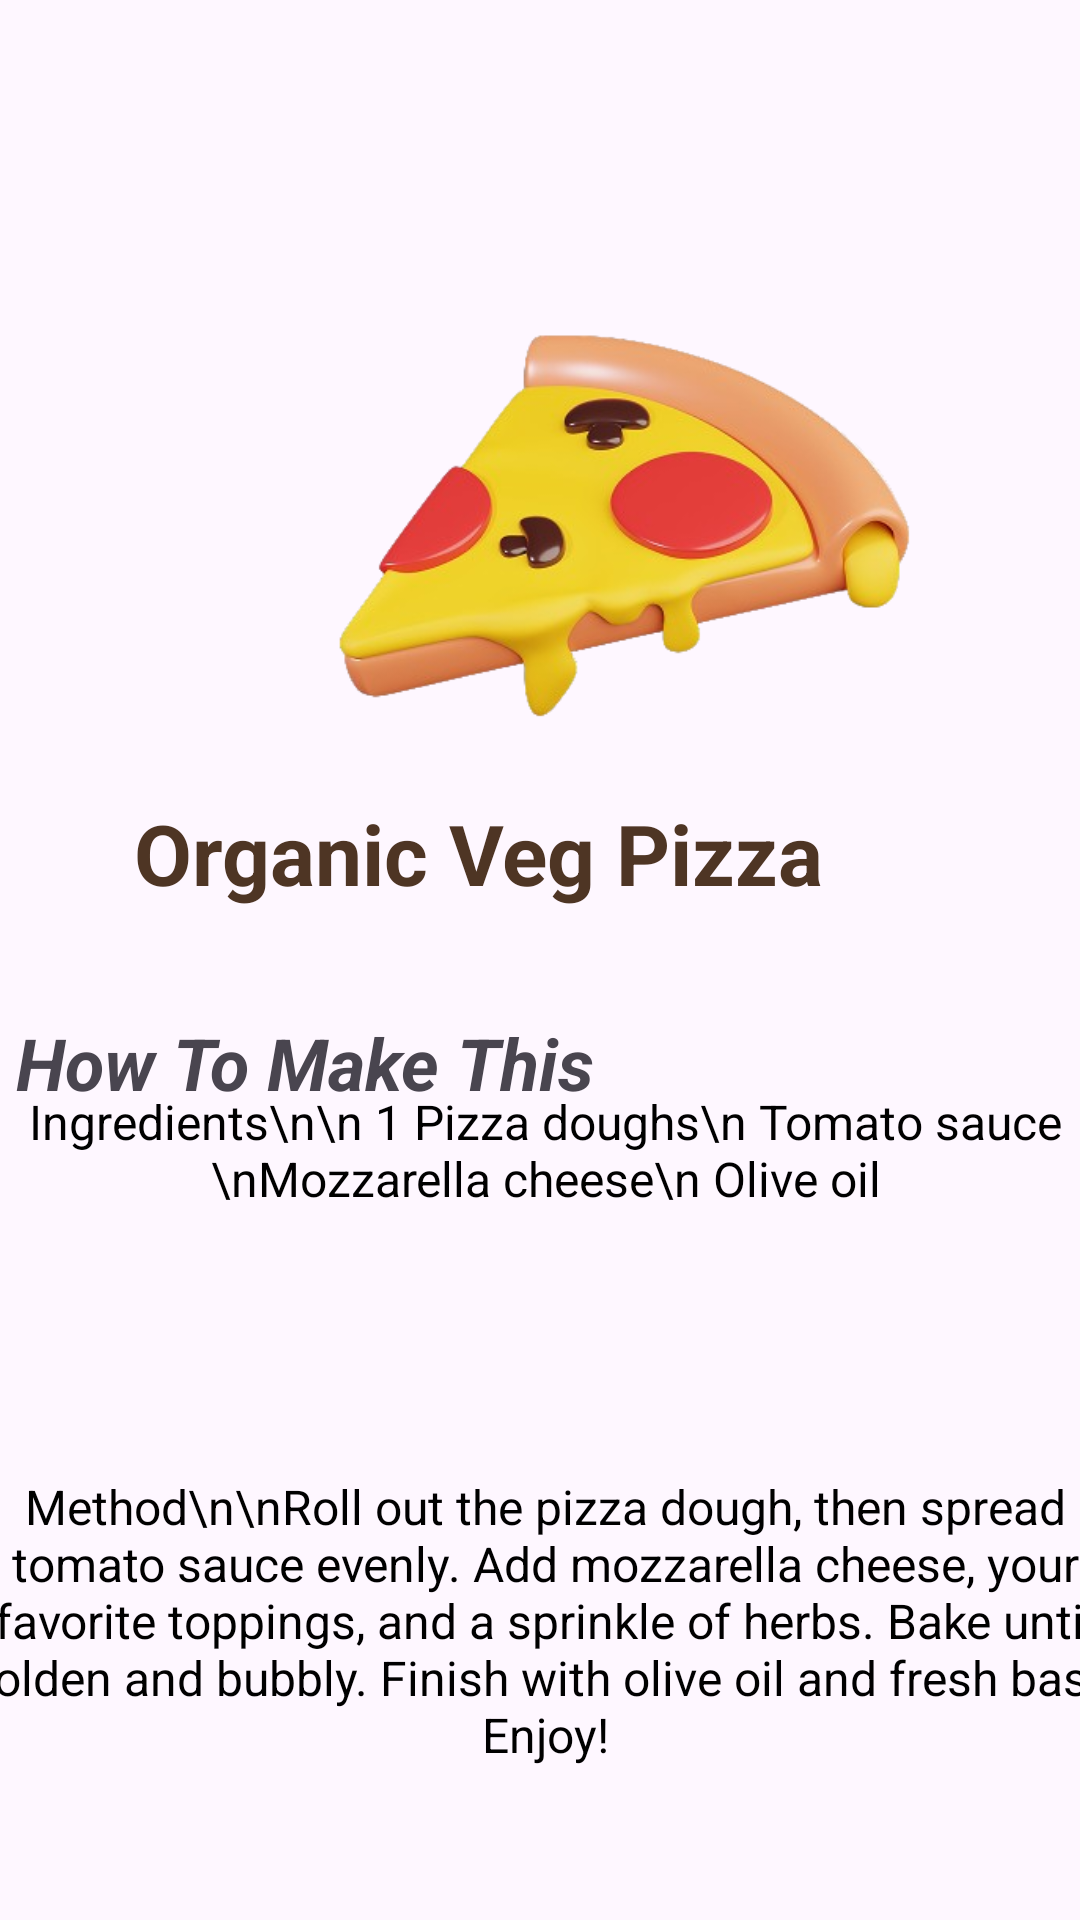

Write the Android layout XML for this screen, with the resource values it uses.
<!-- AndroidManifest.xml: application theme Theme.YumPlan -->
<!-- res/layout/activity_mealrecipe02.xml -->
<?xml version="1.0" encoding="utf-8"?>
<androidx.constraintlayout.widget.ConstraintLayout xmlns:android="http://schemas.android.com/apk/res/android"
    xmlns:app="http://schemas.android.com/apk/res-auto"
    xmlns:tools="http://schemas.android.com/tools"
    android:id="@+id/main"
    android:layout_width="match_parent"
    android:layout_height="match_parent"
    tools:context=".Mealrecipe02">

    <ImageView
        android:id="@+id/back_Arrow"
        android:layout_width="42dp"
        android:layout_height="30dp"
        app:layout_constraintBottom_toBottomOf="parent"
        app:layout_constraintEnd_toEndOf="parent"
        app:layout_constraintHorizontal_bias="0.062"
        app:layout_constraintStart_toStartOf="parent"
        app:layout_constraintTop_toTopOf="parent"
        app:layout_constraintVertical_bias="0.077"
        app:srcCompat="@drawable/baseline_arrow_back_24" />

    <ImageView
        android:id="@+id/imageView9"
        android:layout_width="411dp"
        android:layout_height="262dp"
        app:layout_constraintBottom_toBottomOf="parent"
        app:layout_constraintEnd_toEndOf="parent"
        app:layout_constraintHorizontal_bias="0.0"
        app:layout_constraintStart_toStartOf="parent"
        app:layout_constraintTop_toTopOf="parent"
        app:layout_constraintVertical_bias="0.074"
        app:srcCompat="@drawable/lunch" />

    <TextView
        android:id="@+id/textView7"
        android:layout_width="270dp"
        android:layout_height="52dp"
        android:text="Organic Veg Pizza"
        android:textColor="@color/DarkBrown"
        android:textSize="28sp"
        android:textStyle="bold"
        app:layout_constraintBottom_toBottomOf="parent"
        app:layout_constraintEnd_toEndOf="parent"
        app:layout_constraintHorizontal_bias="0.496"
        app:layout_constraintStart_toStartOf="parent"
        app:layout_constraintTop_toTopOf="parent"
        app:layout_constraintVertical_bias="0.452" />

    <TextView
        android:id="@+id/textView18"
        android:layout_width="396dp"
        android:layout_height="135dp"
        android:text="Ingredients\n\n 1 Pizza doughs\n Tomato sauce \nMozzarella cheese\n Olive oil"
        android:textAlignment="center"
        android:textColor="@color/black"
        android:textSize="16dp"
        android:textStyle="normal"
        app:layout_constraintBottom_toBottomOf="parent"
        app:layout_constraintEnd_toEndOf="parent"
        app:layout_constraintHorizontal_bias="0.466"
        app:layout_constraintStart_toStartOf="parent"
        app:layout_constraintTop_toTopOf="parent"
        app:layout_constraintVertical_bias="0.719" />

    <TextView
        android:id="@+id/textView19"
        android:layout_width="396dp"
        android:layout_height="135dp"
        android:text="Method\n\nRoll out the pizza dough, then spread tomato sauce evenly. Add mozzarella cheese, your favorite toppings, and a sprinkle of herbs. Bake until golden and bubbly. Finish with olive oil and fresh basil. Enjoy!"
        android:textAlignment="center"
        android:textColor="@color/black"
        android:textSize="16dp"
        android:textStyle="normal"
        app:layout_constraintBottom_toBottomOf="parent"
        app:layout_constraintEnd_toEndOf="parent"
        app:layout_constraintHorizontal_bias="0.466"
        app:layout_constraintStart_toStartOf="parent"
        app:layout_constraintTop_toTopOf="parent"
        app:layout_constraintVertical_bias="0.973" />

    <TextView
        android:id="@+id/textView20"
        android:layout_width="wrap_content"
        android:layout_height="wrap_content"
        android:text="How To Make This"
        android:textAlignment="textStart"
        android:textSize="24sp"
        android:textStyle="bold|italic"
        app:layout_constraintBottom_toBottomOf="parent"
        app:layout_constraintEnd_toEndOf="parent"
        app:layout_constraintHorizontal_bias="0.032"
        app:layout_constraintStart_toStartOf="parent"
        app:layout_constraintTop_toTopOf="parent"
        app:layout_constraintVertical_bias="0.556" />


</androidx.constraintlayout.widget.ConstraintLayout>
<!-- resources referenced by this layout -->
<resources>
  <color name="DarkBrown">#4E3524</color>
  <color name="black">#FF000000</color>
  <!-- drawable lunch: png bitmap (drawable, 96859 bytes) -->
  <style name="Theme.YumPlan" parent="Base.Theme.YumPlan" />
  <style name="Base.Theme.YumPlan" parent="Theme.Material3.DayNight.NoActionBar">
          
          
      </style>
</resources>
